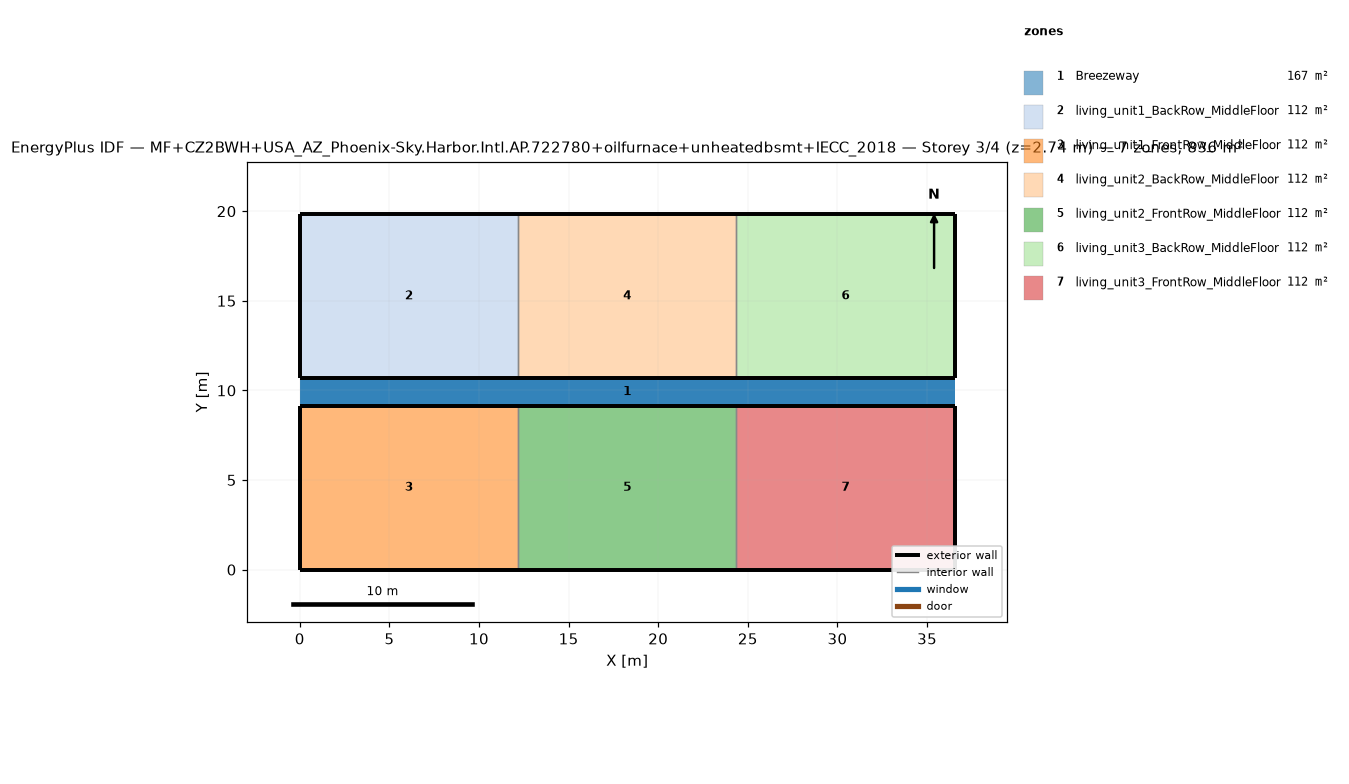
=== STOREY PLAN SPEC (per zone: floor XY polygon, exterior-wall plan segments, windows/doors) ===
zone 1: Breezeway  (167.0 m²)
  floor: (36.54, 9.16) (0.00, 9.16) (0.00, 10.68) (36.54, 10.68)
  floor: (36.54, 9.16) (0.00, 9.16) (0.00, 10.68) (36.54, 10.68)
  floor: (36.54, 9.16) (0.00, 9.16) (0.00, 10.68) (36.54, 10.68)
zone 2: living_unit1_BackRow_MiddleFloor  (111.5 m²)
  floor: (12.18, 10.68) (0.00, 10.68) (0.00, 19.84) (12.18, 19.84)
  exterior wall: (0.00, 10.68) – (12.18, 10.68)  [12.2 m]
  exterior wall: (12.18, 19.84) – (0.00, 19.84)  [12.2 m]
  exterior wall: (0.00, 19.84) – (0.00, 10.68)  [9.2 m]
  interior walls: 1
zone 3: living_unit1_FrontRow_MiddleFloor  (111.5 m²)
  floor: (12.18, 0.00) (0.00, 0.00) (0.00, 9.16) (12.18, 9.16)
  exterior wall: (0.00, 0.00) – (12.18, 0.00)  [12.2 m]
  exterior wall: (12.18, 9.16) – (0.00, 9.16)  [12.2 m]
  exterior wall: (0.00, 9.16) – (0.00, 0.00)  [9.2 m]
  interior walls: 1
zone 4: living_unit2_BackRow_MiddleFloor  (111.5 m²)
  floor: (24.36, 10.68) (12.18, 10.68) (12.18, 19.84) (24.36, 19.84)
  exterior wall: (12.18, 10.68) – (24.36, 10.68)  [12.2 m]
  exterior wall: (24.36, 19.84) – (12.18, 19.84)  [12.2 m]
  interior walls: 2
zone 5: living_unit2_FrontRow_MiddleFloor  (111.5 m²)
  floor: (24.36, 0.00) (12.18, 0.00) (12.18, 9.16) (24.36, 9.16)
  exterior wall: (12.18, 0.00) – (24.36, 0.00)  [12.2 m]
  exterior wall: (24.36, 9.16) – (12.18, 9.16)  [12.2 m]
  interior walls: 2
zone 6: living_unit3_BackRow_MiddleFloor  (111.5 m²)
  floor: (36.54, 10.68) (24.36, 10.68) (24.36, 19.84) (36.54, 19.84)
  exterior wall: (24.36, 10.68) – (36.54, 10.68)  [12.2 m]
  exterior wall: (36.54, 10.68) – (36.54, 19.84)  [9.2 m]
  exterior wall: (36.54, 19.84) – (24.36, 19.84)  [12.2 m]
  interior walls: 1
zone 7: living_unit3_FrontRow_MiddleFloor  (111.5 m²)
  floor: (36.54, 0.00) (24.36, 0.00) (24.36, 9.16) (36.54, 9.16)
  exterior wall: (24.36, 0.00) – (36.54, 0.00)  [12.2 m]
  exterior wall: (36.54, 0.00) – (36.54, 9.16)  [9.2 m]
  exterior wall: (36.54, 9.16) – (24.36, 9.16)  [12.2 m]
  interior walls: 1

=== DERIVED (storey summary) ===
Building: MF+CZ2BWH+USA_AZ_Phoenix-Sky.Harbor.Intl.AP.722780+oilfurnace+unheatedbsmt+IECC_2018
Storey: 3 of 4  (floor level z = 2.74 m)
Storey gross floor area: 836.2 m²
Zones on this storey: 7
  - Breezeway: floor 167.0 m²
  - living_unit1_BackRow_MiddleFloor: floor 111.5 m²; exterior wall 33.5 m (86.9 m²); WWR 0.0%
  - living_unit1_FrontRow_MiddleFloor: floor 111.5 m²; exterior wall 33.5 m (86.9 m²); WWR 0.0%
  - living_unit2_BackRow_MiddleFloor: floor 111.5 m²; exterior wall 24.4 m (63.1 m²); WWR 0.0%
  - living_unit2_FrontRow_MiddleFloor: floor 111.5 m²; exterior wall 24.4 m (63.1 m²); WWR 0.0%
  - living_unit3_BackRow_MiddleFloor: floor 111.5 m²; exterior wall 33.5 m (86.9 m²); WWR 0.0%
  - living_unit3_FrontRow_MiddleFloor: floor 111.5 m²; exterior wall 33.5 m (86.9 m²); WWR 0.0%
Zone adjacency (shared interzone walls):
  - living_unit1_BackRow_MiddleFloor ↔ living_unit2_BackRow_MiddleFloor
  - living_unit1_FrontRow_MiddleFloor ↔ living_unit2_FrontRow_MiddleFloor
  - living_unit2_BackRow_MiddleFloor ↔ living_unit3_BackRow_MiddleFloor
  - living_unit2_FrontRow_MiddleFloor ↔ living_unit3_FrontRow_MiddleFloor